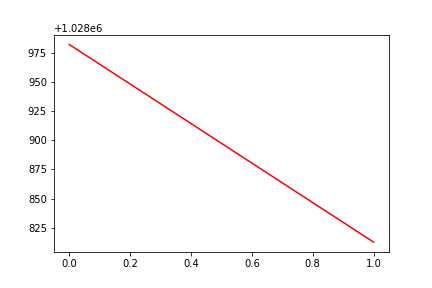

Data behind this chart, as committed beside it:
, date, assets
0, 0, 1028982
1, 20120104, 1028813
